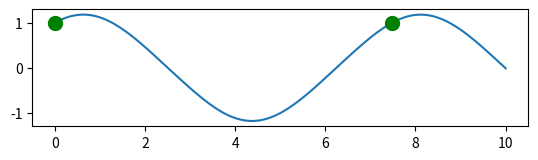

Write Python code to recreate this figure.
import matplotlib.pyplot as plt
import numpy as np
from scipy import integrate


def f(t, r):
    x, y = r

    fx = np.cos(y)
    fy = np.sin(x)

    return fx, fy


def my_event(t, r):
    x, y = r
    return x - 1


my_event.terminal = False
my_event.direction = +1
sol = integrate.solve_ivp(
    f, t_span=(0, 10), y0=(1, 1),
    t_eval=np.linspace(0, 10, 100),
    events=my_event
)
events = sol.t_events[0]

t = sol.t
x, y = sol.y
plt.plot(t, x)

for point in events:
    plt.plot(point, 1, color='green', marker='o', markersize=10)

plt.axis('scaled')
plt.show()
